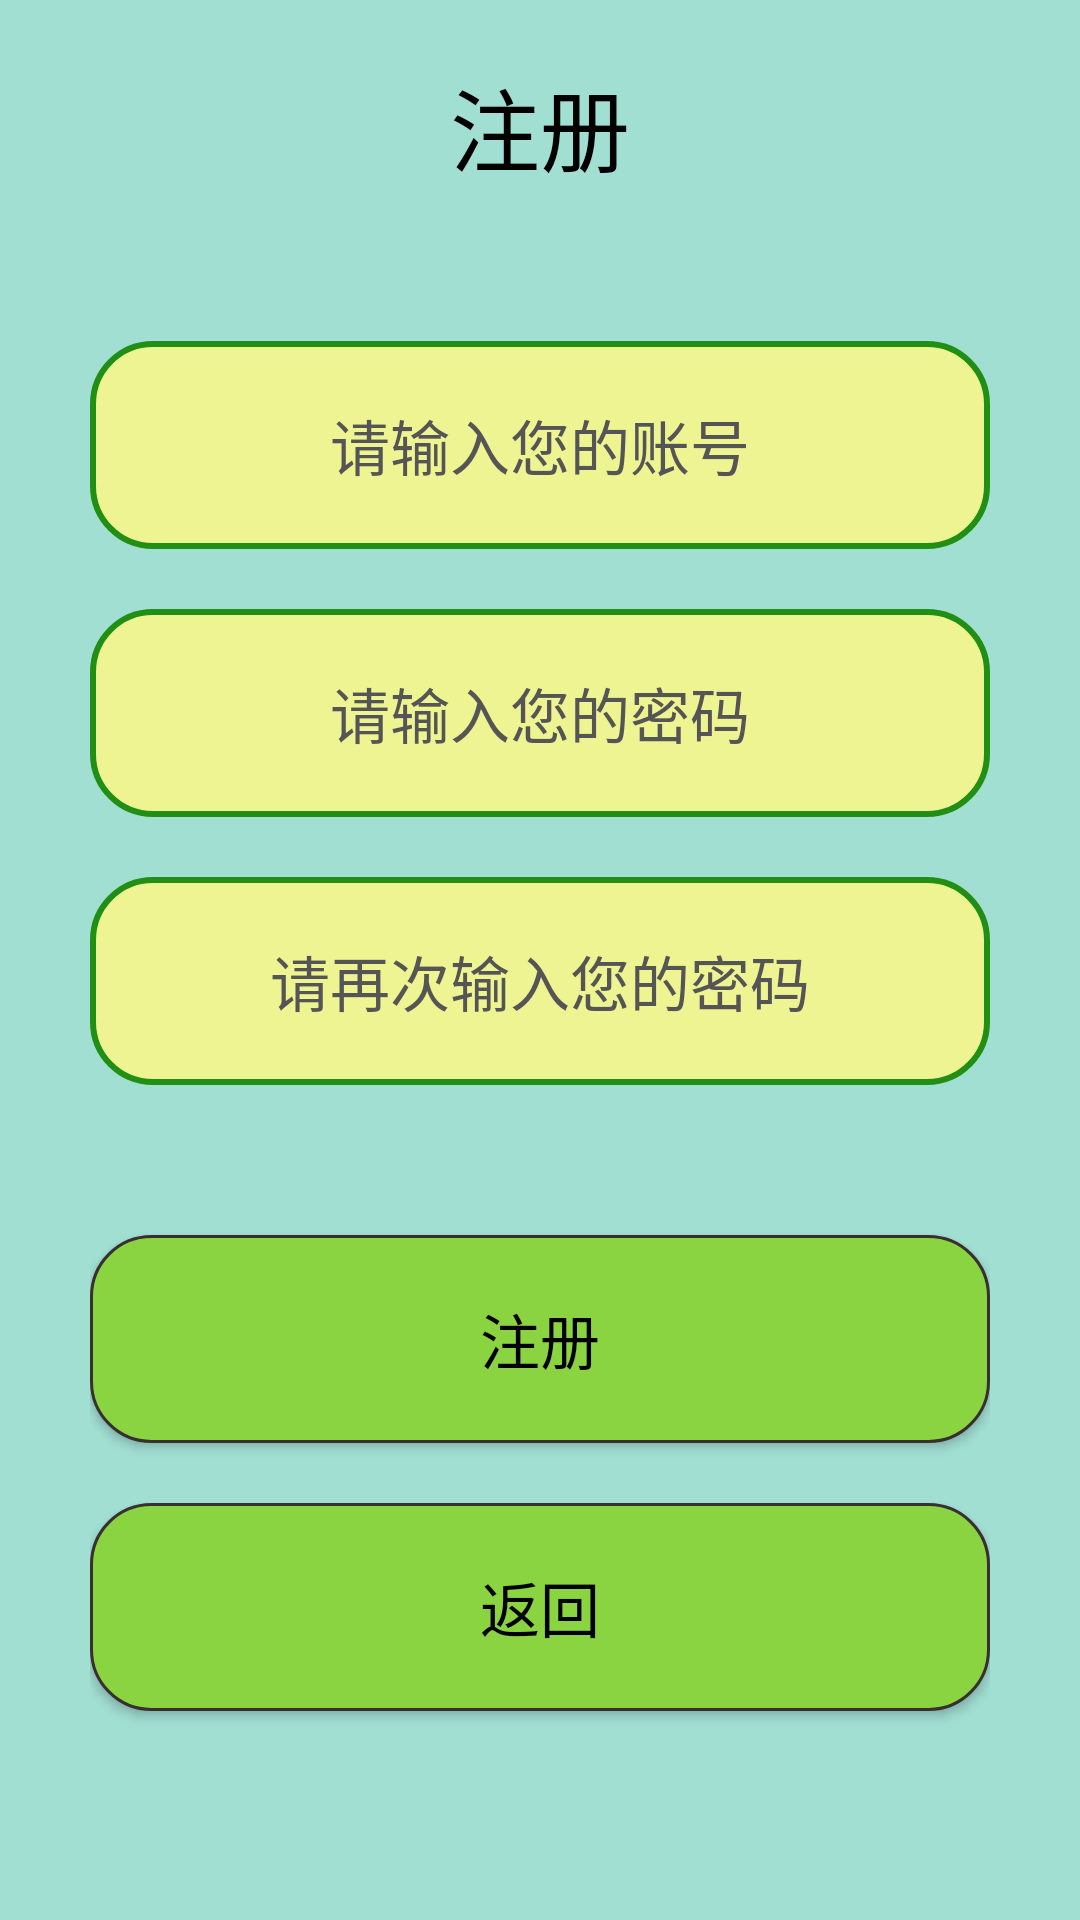

Android layout source for this screen:
<!-- AndroidManifest.xml: application theme Theme.AppCompat.NoActionBar -->
<!-- res/layout/activity_register.xml -->
<?xml version="1.0" encoding="utf-8"?>
<LinearLayout xmlns:android="http://schemas.android.com/apk/res/android"
    xmlns:app="http://schemas.android.com/apk/res-auto"
    xmlns:tools="http://schemas.android.com/tools"
    android:layout_width="match_parent"
    android:layout_height="match_parent"
    tools:context=".RegisterActivity"
    android:orientation="vertical"
    android:paddingRight="30dp"
    android:background="#A2DFD3"
    android:paddingLeft="30dp"
    android:focusable="true"
    android:focusableInTouchMode="true">

    <TextView
        android:gravity="center"
        android:layout_width="match_parent"
        android:layout_height="wrap_content"
        android:text="注册"
        android:textSize="30sp"
        android:textColor="@color/black"
        android:layout_marginTop="20dp"/>
    <EditText
        android:id="@+id/edit_name"
        android:hint="请输入您的账号"
        android:gravity="center"
        android:textSize="20sp"
        android:inputType="text"
        android:textColor="@color/black"
        android:textColorHint="#555555"
        android:layout_width="match_parent"
        android:layout_height="wrap_content"
        android:layout_marginTop="50dp"
        android:background="@drawable/bg"/>
    <EditText
        android:id="@+id/edit_pwd"
        android:hint="请输入您的密码"
        android:gravity="center"
        android:textSize="20sp"
        android:inputType="numberPassword"
        android:textColor="@color/black"
        android:textColorHint="#555555"
        android:layout_width="match_parent"
        android:layout_height="wrap_content"
        android:layout_marginTop="20dp"
        android:background="@drawable/bg"/>
    <EditText
        android:id="@+id/edit_pwd2"
        android:hint="请再次输入您的密码"
        android:gravity="center"
        android:textSize="20sp"
        android:inputType="numberPassword"
        android:textColor="@color/black"
        android:textColorHint="#555555"
        android:layout_width="match_parent"
        android:layout_height="wrap_content"
        android:layout_marginTop="20dp"
        android:background="@drawable/bg"/>
    <Button
        android:id="@+id/Register"
        android:layout_width="match_parent"
        android:layout_height="wrap_content"
        android:text="注册"
        android:textSize="20sp"
        android:textColor="@color/black"
        android:layout_marginTop="50dp"
        android:background="@drawable/bg_btn"
        android:onClick="Register"/>
    <Button
        android:id="@+id/Back"
        android:layout_width="match_parent"
        android:layout_height="wrap_content"
        android:text="返回"
        android:textSize="20sp"
        android:textColor="@color/black"
        android:layout_marginTop="20dp"
        android:background="@drawable/bg_btn"
        android:onClick="Back"/>
</LinearLayout>
<!-- resources referenced by this layout -->
<resources>
  <!-- drawable bg (drawable) -->
  <?xml version="1.0" encoding="utf-8"?>
  <selector xmlns:android="http://schemas.android.com/apk/res/android">
      
      
      
      <item android:state_window_focused="false" android:drawable="@drawable/bg_up"/>
      
      <item android:state_focused="true" android:state_pressed="true" android:state_enabled="true" android:drawable="@drawable/bg_down"/>
      
      <item android:state_focused="false" android:state_pressed="true" android:state_enabled="true" android:drawable="@drawable/bg_down"/>
      
      <item android:state_selected="true" android:state_enabled="true" android:drawable="@drawable/bg_down"/>
      
      <item android:state_focused="true" android:state_enabled="true" android:drawable="@drawable/bg_down"/>
  </selector>
  <!-- drawable bg_btn (drawable) -->
  <?xml version="1.0" encoding="utf-8"?>
  <selector xmlns:android="http://schemas.android.com/apk/res/android">
      
      
      
      <item android:state_window_focused="false" android:drawable="@drawable/bg_btn_up"/>
      
      <item android:state_focused="true" android:state_pressed="true" android:state_enabled="true" android:drawable="@drawable/bg_btn_down"/>
      
      <item android:state_focused="false" android:state_pressed="true" android:state_enabled="true" android:drawable="@drawable/bg_btn_down"/>
      
      <item android:state_selected="true" android:state_enabled="true" android:drawable="@drawable/bg_btn_down"/>
      
      <item android:state_focused="true" android:state_enabled="true" android:drawable="@drawable/bg_btn_down"/>
  </selector>
  <!-- drawable bg_up (drawable) -->
  <?xml version="1.0" encoding="utf-8"?>
  <shape xmlns:android="http://schemas.android.com/apk/res/android">
      
      <solid android:color="#EEF492"/>
      
      <corners android:radius="20dp"/>
      
      <stroke
          android:color="#208F14"
          android:width="2dp"/>
      
      <padding
          android:bottom="20dp"
          android:top="20dp"
          android:left="10dp"
          android:right="10dp"/>
  </shape>
  <!-- drawable bg_down (drawable) -->
  <?xml version="1.0" encoding="utf-8"?>
  <shape xmlns:android="http://schemas.android.com/apk/res/android">
      
      <solid android:color="#EBEFB1"/>
      
      <corners android:radius="20dp"/>
      
      <stroke android:color="#208F14" android:width="3dp"/>
      
      <padding
          android:bottom="20dp"
          android:top="20dp"
          android:left="5dp"
          android:right="5dp"/>
  </shape>
  <!-- drawable bg_btn_up (drawable) -->
  <?xml version="1.0" encoding="utf-8"?>
  <shape xmlns:android="http://schemas.android.com/apk/res/android">
      
      <solid android:color="#8AD341"/>
      
      <corners android:radius="20dp"/>
      
      <stroke
          android:color="#382F2F"
          android:width="1dp"/>
      
      <padding
          android:right="10dp"
          android:left="10dp"
          android:top="20dp"
          android:bottom="20dp"/>
  </shape>
  <!-- drawable bg_btn_down (drawable) -->
  <?xml version="1.0" encoding="utf-8"?>
  <shape xmlns:android="http://schemas.android.com/apk/res/android">
      
      <solid android:color="#6BE8A4"/>
      
      <corners android:radius="20dp"/>
      
      <stroke
          android:color="#382F2F"
          android:width="1dp"/>
      
      <padding
          android:right="10dp"
          android:left="10dp"
          android:top="20dp"
          android:bottom="20dp"/>
  </shape>
  <!-- not gathered from this repository: default colours our renderer supplied (Android Studio template values) -->
  <color name="black">#FF000000</color>
</resources>
